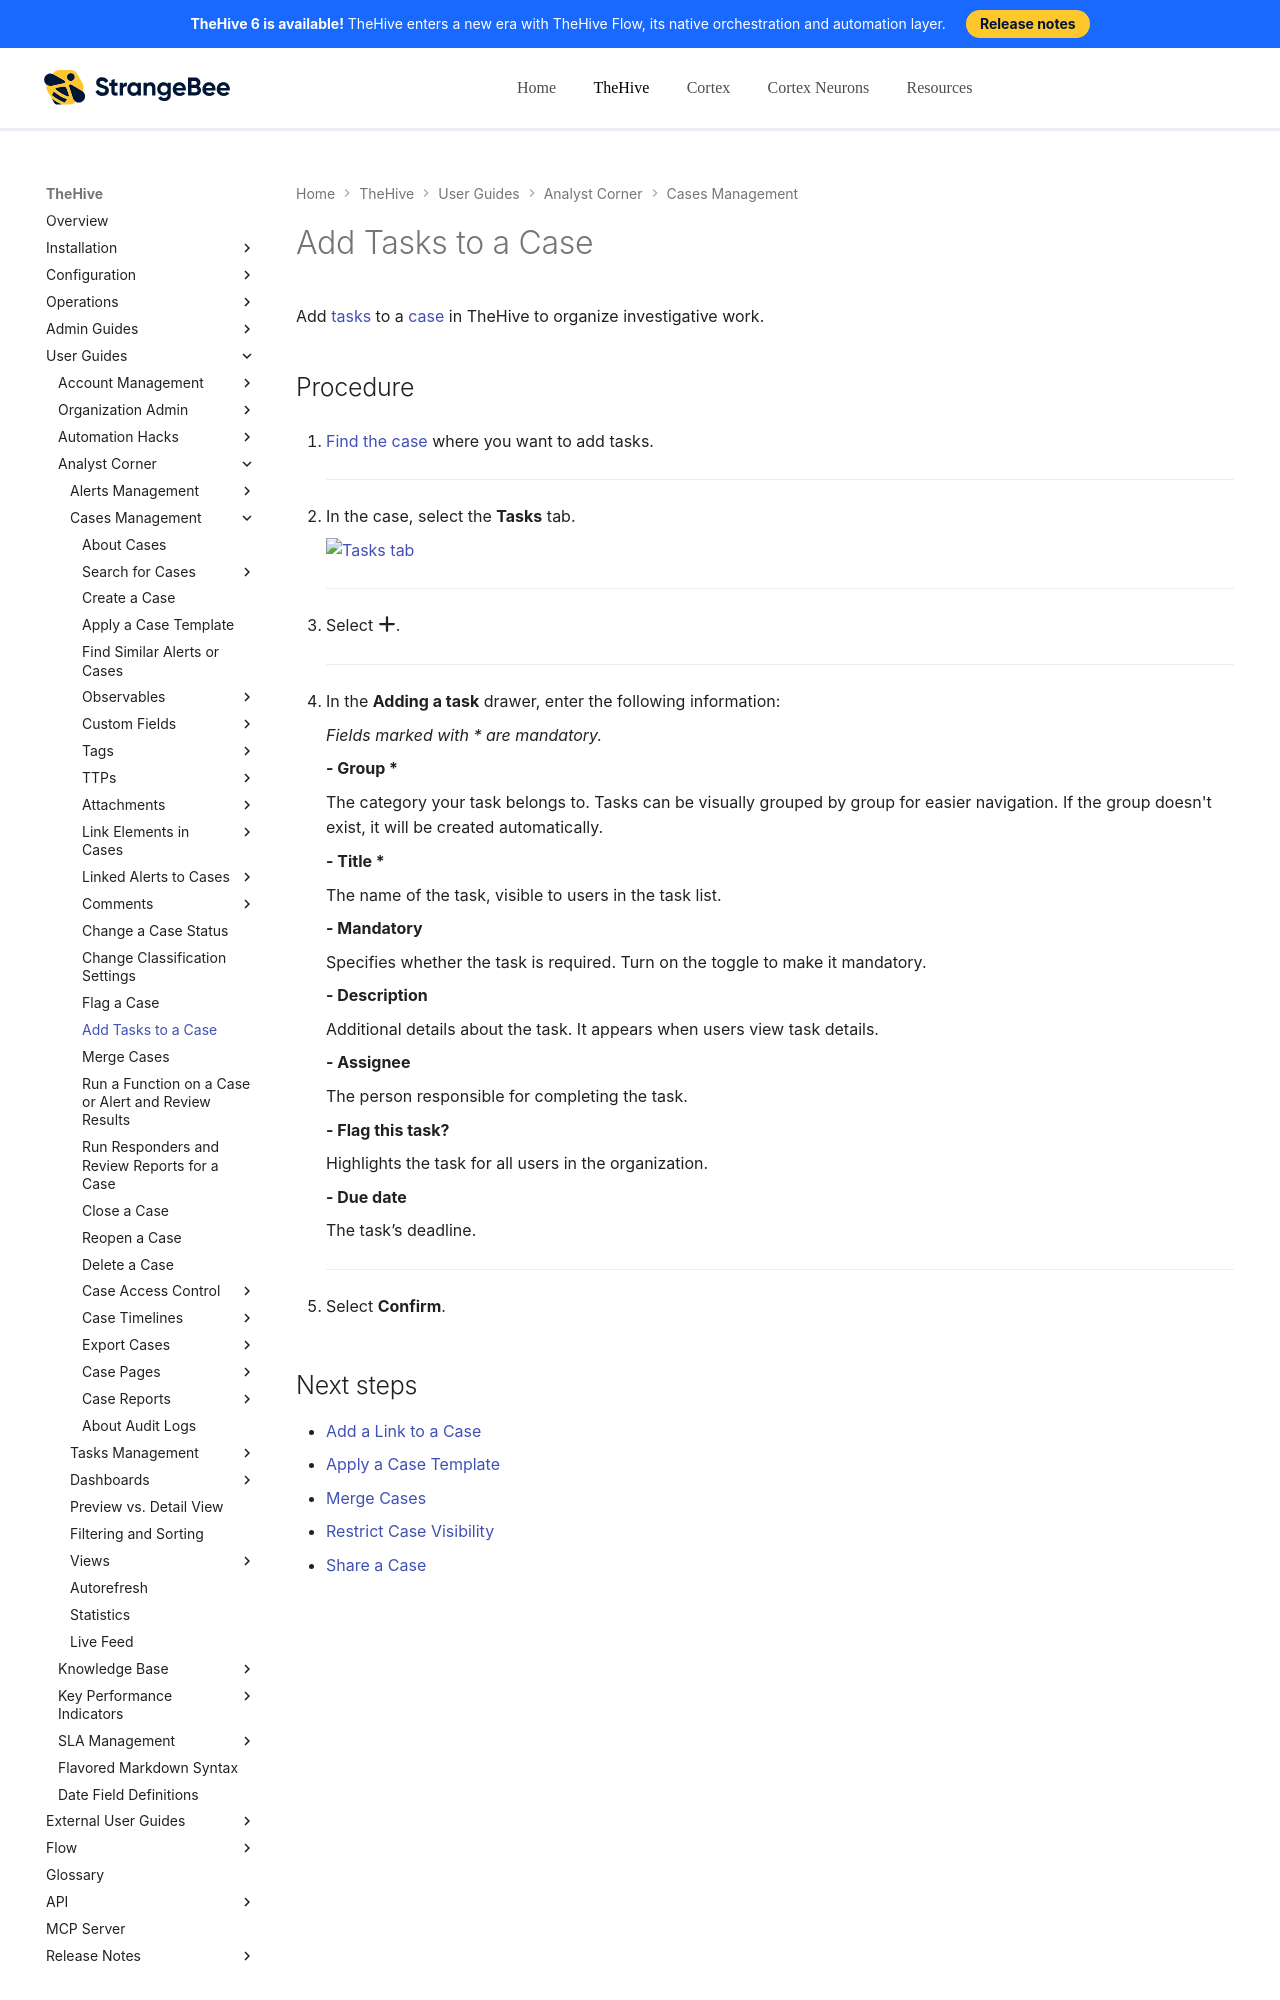

repository: StrangeBeeCorp/docs · page: thehive/user-guides/analyst-corner/cases/add-tasks-to-a-case/index.html · generator: mkdocs

# Add Tasks to a Case

Add [tasks](../tasks/about-tasks.md) to a [case](../cases/about-cases.md) in TheHive to organize investigative work.

<h2>Procedure</h2>

1. [Find the case](../cases/search-for-cases/find-a-case.md) where you want to add tasks.

    ---

2. {% include-markdown "includes/tasks-tab-go-to.md" %}

    ---

3. Select :fontawesome-solid-plus:.

    ---

4. In the **Adding a task** drawer, enter the following information:

    *Fields marked with \* are mandatory.*

    **- Group \***

    The category your task belongs to. Tasks can be visually grouped by group for easier navigation. If the group doesn't exist, it will be created automatically.

    **- Title \***

    The name of the task, visible to users in the task list.

    **- Mandatory**

    Specifies whether the task is required. Turn on the toggle to make it mandatory.

    **- Description**

    Additional details about the task. It appears when users view task details.

    **- Assignee**
